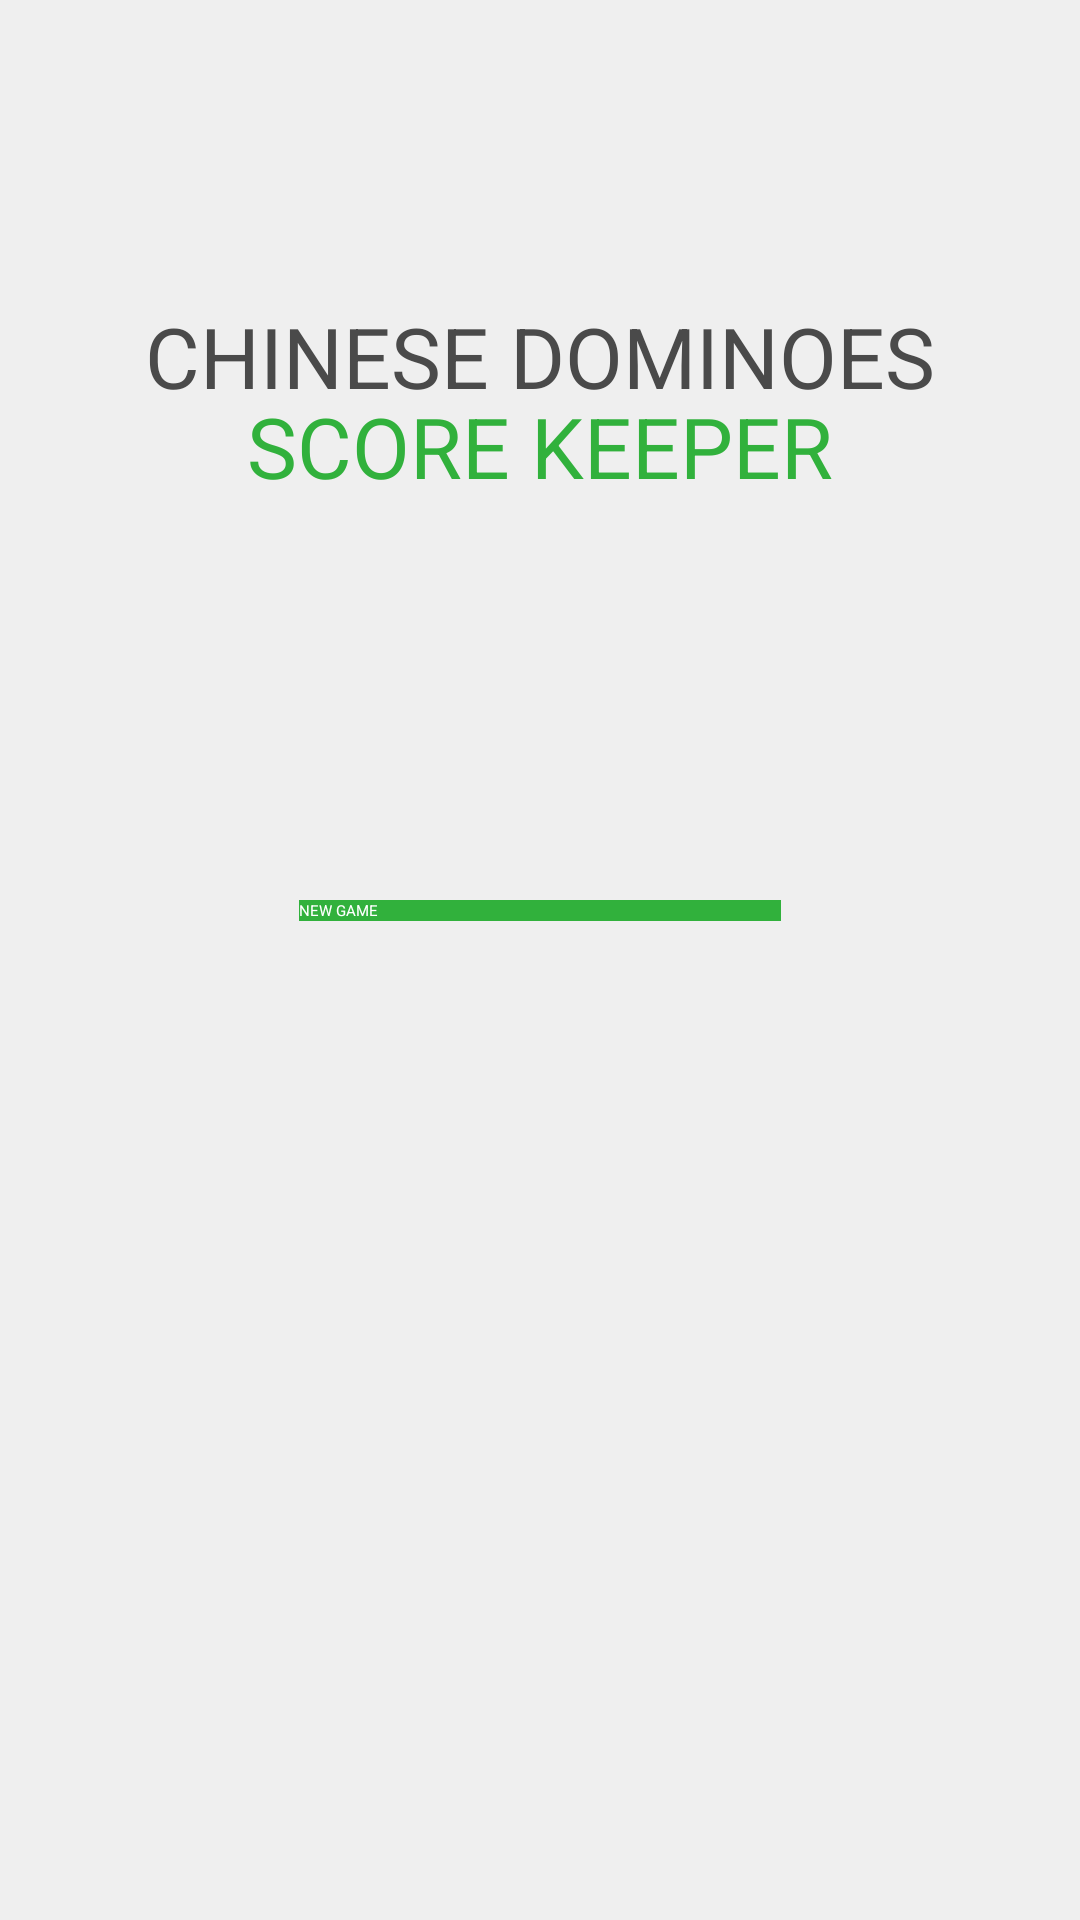

The Android layout XML behind this screen, and the referenced resources:
<!-- AndroidManifest.xml: application theme AppTheme -->
<!-- res/layout/activity_login.xml -->
<RelativeLayout xmlns:android="http://schemas.android.com/apk/res/android"
    xmlns:tools="http://schemas.android.com/tools"
    android:layout_width="match_parent"
    android:layout_height="match_parent"
    android:background="#efefef"
    android:paddingBottom="@dimen/activity_vertical_margin"
    android:paddingLeft="@dimen/activity_horizontal_margin"
    android:paddingRight="@dimen/activity_horizontal_margin"
    android:paddingTop="@dimen/activity_vertical_margin"
    tools:context="com.example.chinesedumz.Login" >

    <TextView
        android:layout_width="match_parent"
        android:layout_height="match_parent"
        android:gravity="center_horizontal"
        android:paddingEnd="24dp"
        android:paddingStart="24dp"
        android:paddingTop="100dp"
        android:text="@string/app_name"
        android:textColor="#4a4a4a"
        android:textSize="28sp" />

    <TextView
        android:layout_width="match_parent"
        android:layout_height="match_parent"
        android:gravity="center_horizontal"
        android:paddingBottom="100dp"
        android:paddingEnd="24dp"
        android:paddingStart="24dp"
        android:paddingTop="130dp"
        android:text="@string/app_name_2"
        android:textColor="#31b13c"
        android:textSize="28sp" />

    <Button
        android:id="@+id/newGame"
        android:layout_width="400dp"
        android:layout_height="wrap_content"
        android:layout_marginEnd="100dp"
        android:layout_marginStart="100dp"
        android:layout_marginTop="300dp"
        android:background="#31b13c"
        android:text="@string/new_game"
        android:textColor="#FFFFFF" />

</RelativeLayout>
<!-- resources referenced by this layout -->
<resources>
  <string name="app_name">CHINESE DOMINOES</string>
  <string name="app_name_2">SCORE KEEPER</string>
  <string name="new_game">NEW GAME</string>
  <style name="AppTheme" parent="AppBaseTheme">
          
      </style>
  <style name="AppBaseTheme" parent="Theme.Sherlock.Light">
          
      </style>
</resources>
